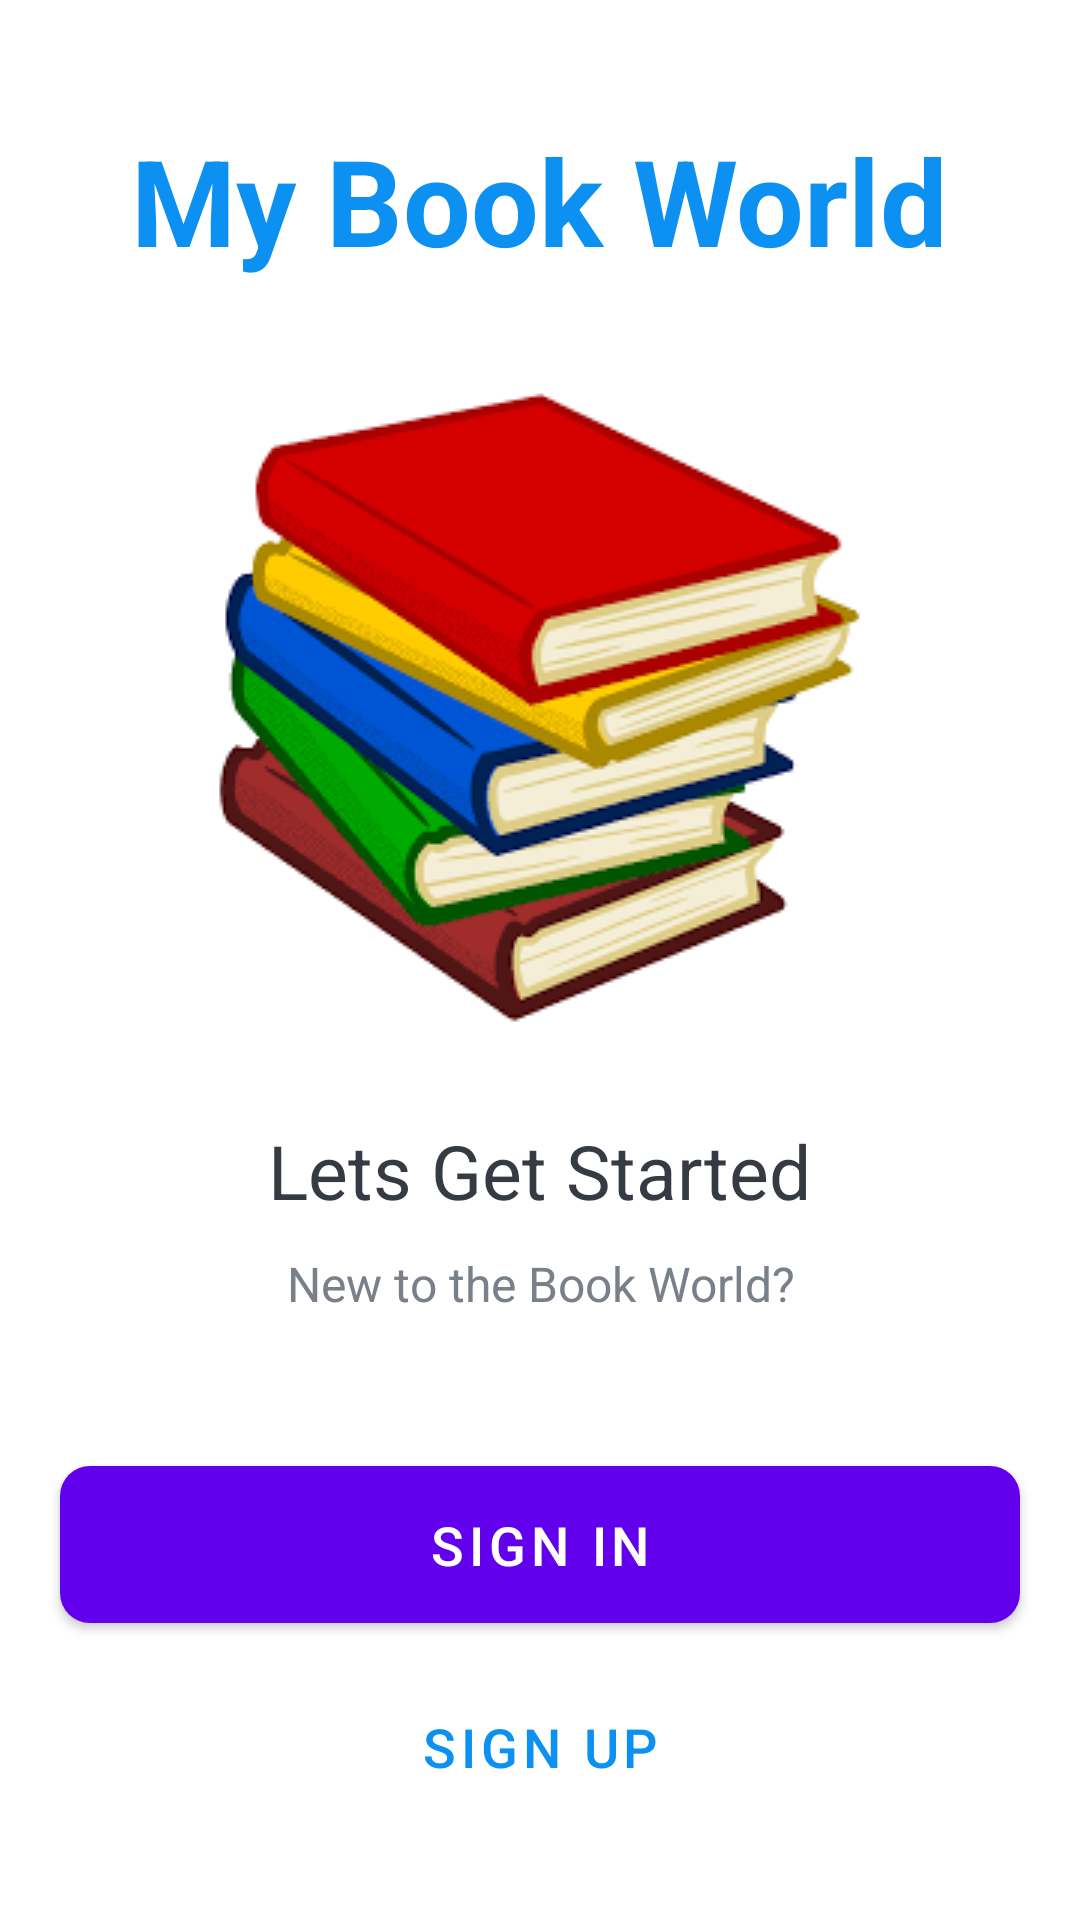

Android layout source for this screen:
<!-- AndroidManifest.xml: activity theme AppTheme.NoActionBar -->
<!-- res/layout/activity_intro.xml -->
<?xml version="1.0" encoding="utf-8"?>
<LinearLayout xmlns:android="http://schemas.android.com/apk/res/android"
    xmlns:tools="http://schemas.android.com/tools"
    android:layout_width="match_parent"
    android:layout_height="match_parent"
    android:background="@drawable/intro_background"
    android:gravity="center_horizontal"
    android:orientation="vertical"
    tools:context=".activities.IntroActivity">

    <TextView
        android:id="@+id/tv_app_name_intro"
        android:layout_width="wrap_content"
        android:layout_height="wrap_content"
        android:layout_marginTop="@dimen/intro_screen_title_text_marginTop"
        android:text="@string/app_name"
        android:textColor="@color/colorAccent"
        android:textSize="@dimen/intro_screen_title_text_size"
        android:textStyle="bold" />

    <ImageView
        android:layout_width="wrap_content"
        android:layout_height="wrap_content"
        android:layout_marginTop="@dimen/intro_screen_image_marginTop"
        android:contentDescription="@string/image_contentDescription"
        android:src="@drawable/book" />

    <TextView
        android:layout_width="wrap_content"
        android:layout_height="wrap_content"
        android:layout_marginTop="@dimen/lets_get_started_text_marginTop"
        android:text="@string/let_s_get_started_text"
        android:textColor="@color/primary_text_color"
        android:textSize="@dimen/lets_get_started_text_size" />

    <TextView
        android:layout_width="match_parent"
        android:layout_height="wrap_content"
        android:layout_marginStart="@dimen/intro_text_marginStartEnd"
        android:layout_marginTop="@dimen/intro_text_marginTop"
        android:layout_marginEnd="@dimen/intro_text_marginStartEnd"
        android:gravity="center"
        android:lineSpacingExtra="@dimen/intro_text_line_spacing_extra"
        android:text="@string/intro_text_description"
        android:textColor="@color/secondary_text_color"
        android:textSize="@dimen/intro_text_size" />

    <Button
        android:id="@+id/btn_sign_in_intro"
        android:layout_width="match_parent"
        android:layout_height="wrap_content"
        android:layout_gravity="center"
        android:layout_marginStart="@dimen/btn_marginStartEnd"
        android:layout_marginTop="@dimen/intro_screen_sign_in_btn_marginTop"
        android:layout_marginEnd="@dimen/btn_marginStartEnd"
        android:background="@drawable/shape_button_rounded"
        android:foreground="?attr/selectableItemBackground"
        android:gravity="center"
        android:paddingTop="@dimen/btn_paddingTopBottom"
        android:paddingBottom="@dimen/btn_paddingTopBottom"
        android:text="@string/sign_in"
        android:textColor="@android:color/white"
        android:textSize="@dimen/btn_text_size" />

    <Button
        android:id="@+id/btn_sign_up_intro"
        android:layout_width="match_parent"
        android:layout_height="wrap_content"
        android:layout_gravity="center"
        android:layout_marginStart="@dimen/btn_marginStartEnd"
        android:layout_marginTop="@dimen/intro_screen_sign_up_btn_marginTop"
        android:layout_marginEnd="@dimen/btn_marginStartEnd"
        android:background="@drawable/white_border_shape_button_rounded"
        android:foreground="?attr/selectableItemBackground"
        android:gravity="center"
        android:paddingTop="@dimen/btn_paddingTopBottom"
        android:paddingBottom="@dimen/btn_paddingTopBottom"
        android:text="@string/sign_up"
        android:textColor="@color/colorAccent"
        android:textSize="@dimen/btn_text_size" />
</LinearLayout>
<!-- resources referenced by this layout -->
<resources>
  <color name="colorAccent">#0C90F1</color>
  <color name="primary_text_color">#363A43</color>
  <color name="secondary_text_color">#7A8089</color>
  <dimen name="btn_marginStartEnd">20dp</dimen>
  <dimen name="btn_paddingTopBottom">8dp</dimen>
  <dimen name="btn_text_size">18sp</dimen>
  <dimen name="intro_screen_image_marginTop">30dp</dimen>
  <dimen name="intro_screen_sign_in_btn_marginTop">50dp</dimen>
  <dimen name="intro_screen_sign_up_btn_marginTop">15dp</dimen>
  <dimen name="intro_screen_title_text_marginTop">40dp</dimen>
  <dimen name="intro_screen_title_text_size">40sp</dimen>
  <dimen name="intro_text_line_spacing_extra">5dp</dimen>
  <dimen name="intro_text_marginStartEnd">20dp</dimen>
  <dimen name="intro_text_marginTop">10dp</dimen>
  <dimen name="intro_text_size">16sp</dimen>
  <dimen name="lets_get_started_text_marginTop">25dp</dimen>
  <dimen name="lets_get_started_text_size">25sp</dimen>
  <!-- drawable book: png bitmap (drawable-mdpi, 10802 bytes) -->
  <!-- drawable shape_button_rounded (drawable-v24) -->
  <?xml version="1.0" encoding="utf-8"?>
  <shape xmlns:android="http://schemas.android.com/apk/res/android"
      android:shape="rectangle">
  
      <gradient
          android:angle="360"
          android:endColor="#EE82EE"
          android:startColor="#9400D3"
          android:type="linear" />
  
      <corners android:radius="10dp" />
  </shape>
  <string name="app_name">My Book World</string>
  <string name="image_contentDescription">Image Content Desc</string>
  <string name="intro_text_description">New to the Book World?</string>
  <string name="let_s_get_started_text">Lets Get Started</string>
  <string name="sign_in">Sign In</string>
  <string name="sign_up">Sign Up</string>
  <style name="AppTheme.NoActionBar">
          <item name="windowActionBar">false</item>
          <item name="windowNoTitle">true</item>
      </style>
</resources>
